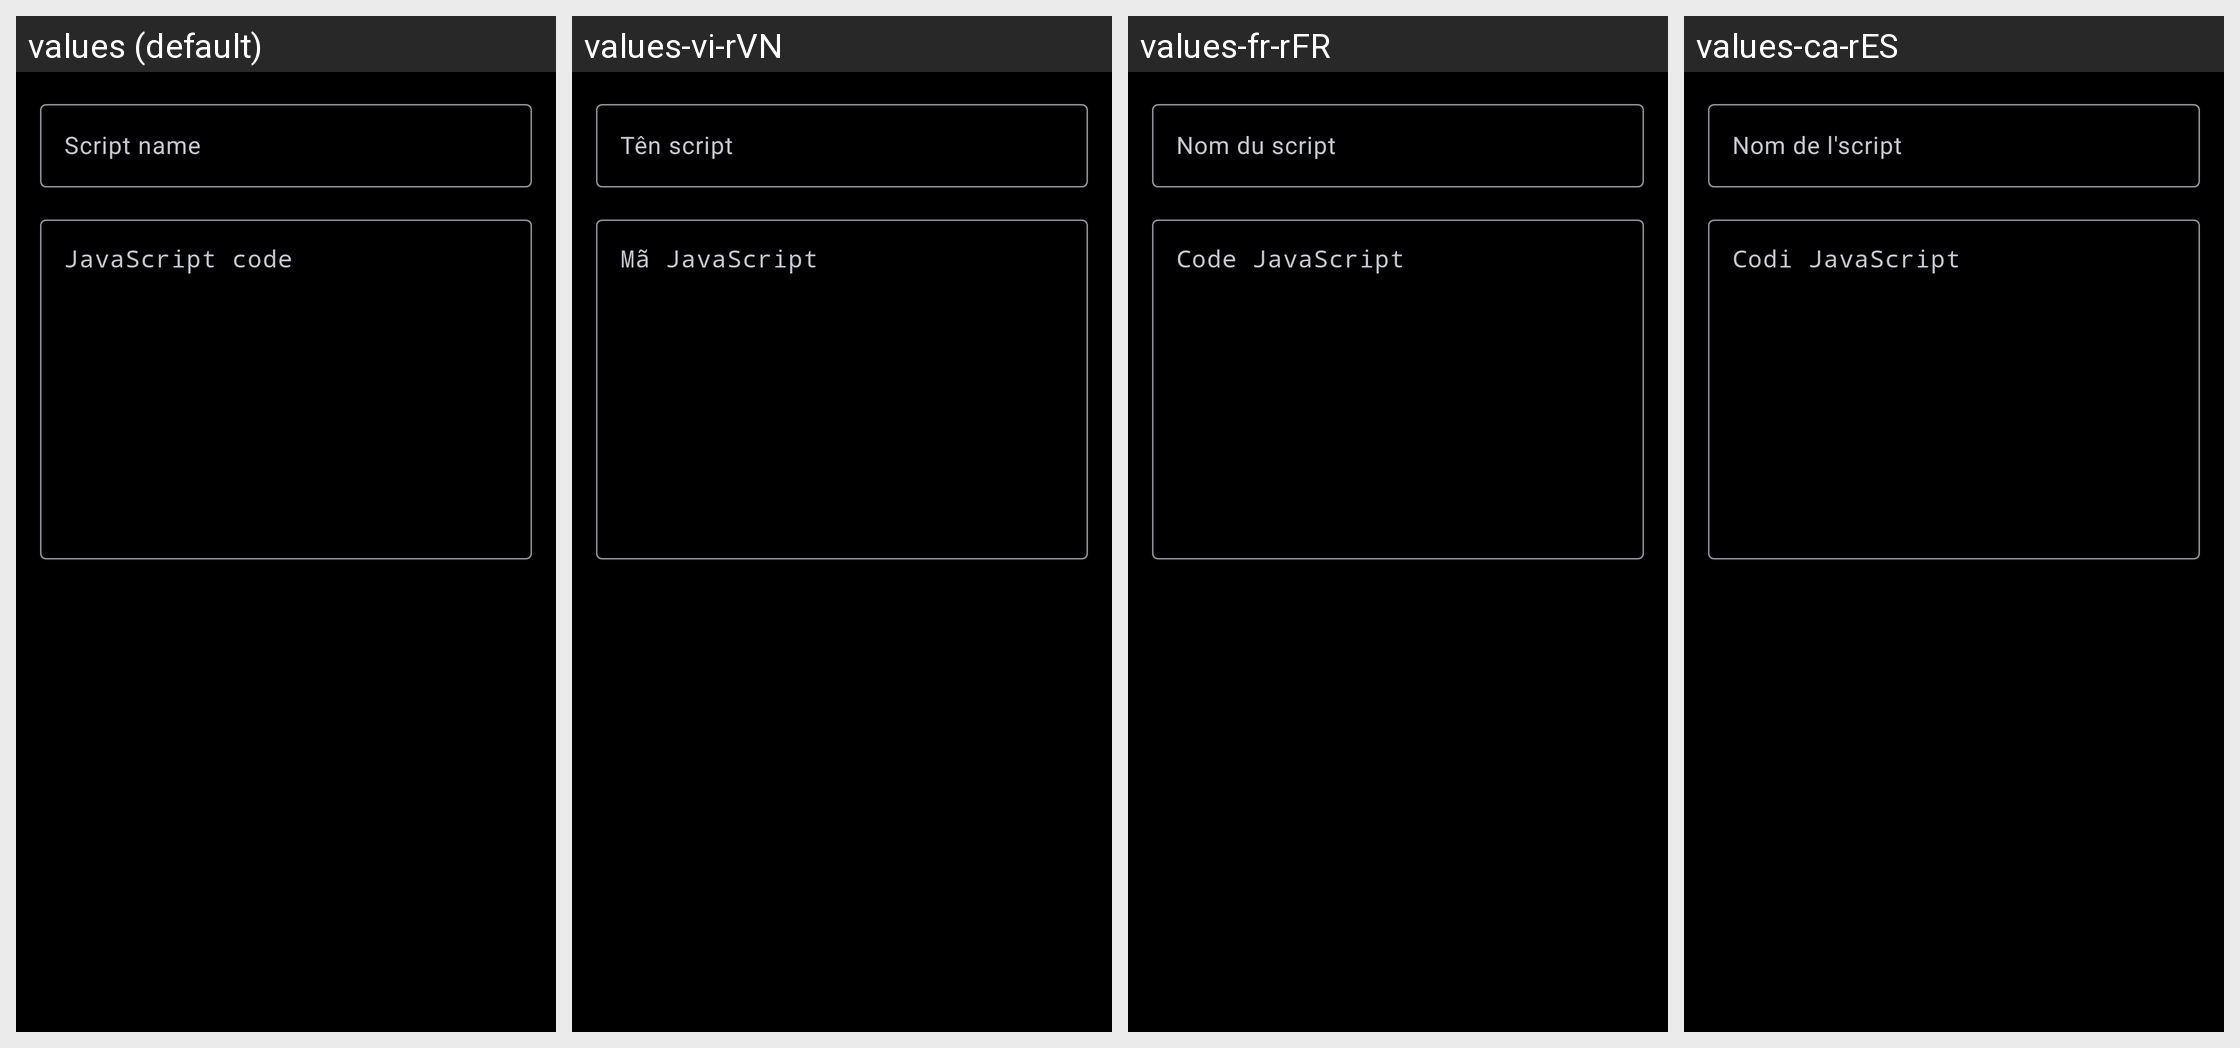

The same Android screen rendered under several of its app's locales, left to right. List the strings drawn on it with the default value and each locale's translation.
Android screen res/layout/dialog_add_userscript.xml rendered under 4 locales, left to right: values (default), values-vi-rVN, values-fr-rFR, values-ca-rES. Device: Nexus 5 (rendered at 1080×1920; each locale shown at half size, 540×960, under a caption strip naming it); theme Theme.App.Black.
Other locales in the repository, not shown: values-af-rZA, values-ar, values-ar-rSA, values-bs-rBA, values-cs-rCZ, values-da-rDK, values-de, values-de-rDE, values-el, values-el-rGR, values-en-rGB, values-en-rUS, values-es, values-es-rES, values-fi-rFI, values-fr, values-hi-rIN, values-hr-rHR, values-hu, values-hu-rHU, values-in-rID, values-it, values-it-rIT, values-iw, values-iw-rIL, values-ja, values-ja-rJP, values-ko, values-ko-rKR, values-lt-rLT, values-me-rME, values-nl, values-nl-rNL, values-no-rNO, values-pl, values-pl-rPL, values-pt, values-pt-rBR, values-pt-rPT, values-ro-rRO, values-ru, values-ru-rRU, values-sat-rIN, values-sh-rHR, values-sr, values-sr-rCS, values-sr-rSP, values-sv-rSE, values-th-rTH, values-tr, values-tr-rTR, values-uk-rUA, values-zh-rCN, values-zh-rTW.
Strings drawn on this screen, with the default value and each locale's value (text and hints the layout hard-codes, and strings that could not be matched under every locale, appear in the picture but are not listed):

userscripts_name_hint
  values: Script name
  values-vi-rVN: Tên script
  values-fr-rFR: Nom du script
  values-ca-rES: Nom de l'script

userscripts_content_hint
  values: JavaScript code
  values-vi-rVN: Mã JavaScript
  values-fr-rFR: Code JavaScript
  values-ca-rES: Codi JavaScript
